pico-8 play session: mixed d-pad (fixed 12-tick cycle)

[t = 8 s] mixed d-pad (1.2s cycle ×~6): → ← ↑ ↓ + 🅾/❎ taps, ~8s
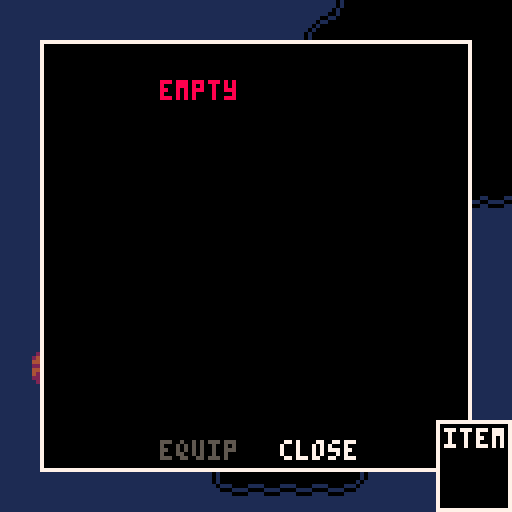

pico-8 cartridge
version 42
__lua__
--init

function _init()
 
 gamestate="playing"
 
 --player
 p={
  state = "walk",
  x=7,
  y=62,
  dir="down",
  flp=true,
  inv={}, -- inventory
  equ=1,  -- equipped
  cooldown=0,
  warded=false
 }
 add(p.inv,{n="empty", ic=1})
 
 --camera
 cam={
  x=0,
  y=0,
  moved= false
 }
 
 --user interface
 ui={
  menu_column = 1.5,
  menu_row    = 1,
  dia         ={},
  act         ={},
  tile_x      =0,
  tile_y      =0
 }
 
 -- objects
 fires={}
 
 --add(fires,{x=24,y=41,frame=0})
 
 obj={}
 
 add(obj,{name="mast_l",x=7,y=59,sp=103})
 add(obj,{name="mast_r",x=8,y=59,sp=104})
 add(obj,{name="church_roof",x=56,y=16,sp=63})
 
 -- dialogues
 dia ={}
 
 add_dialogues()
 
 -- ghost
 g={
  x=0,
  y=0,
  anchor_x=0,
  anchor_y=0,
  x_speed=0,
  y_speed=0,
  costume="hide",
  frame=0,
  state= "lurk",
  patience=0,
  flp= false,
  aggression=0
 }
end




-->8
--dialogues

function add_dialogues()

dia[2]={n="hammer",act="pickup",text={}}
add(dia[2].text,"it's a hammer.")

dia[3]={n="nails",act="pickup",text={}}
add(dia[3].text,"some iron nails.")

dia[4]={n="chisel",act="pickup",text={}}
add(dia[4].text,"it's a chisel.")

dia[5]={n="machete",act="pickup",text={}}
add(dia[5].text,"a machete.")
add(dia[5].text,"it's sharp.")

dia[6]={n="gold key",act="pickup",text={}}
add(dia[6].text,"a small, golden key.")
add(dia[6].text,"tarnished with age.")

dia[7]={n="match",act="pickup",text={}}
add(dia[7].text,"a single, dry match.")

dia[8]={n="wood",act="pickup",text={}}
add(dia[8].text,"some pieces of wood.")
add(dia[8].text,"i could make something")
add(dia[8].text,"with this.")

dia[9]={n="firepit",act="light",fuel={7},new_tile=14,text={}}
add(dia[9].text,"a collection of dry")
add(dia[9].text,"twigs and sticks. it ")
add(dia[9].text,"seems to be an unlit")
add(dia[9].text,"firepit.")

dia[14]={n="lit fire",act="nil",key=999,text={}}
add(dia[14].text,"grandmother always")
add(dia[14].text,"said that fire is")
add(dia[14].text,"the best way to ward")
add(dia[14].text,"off evil.")

dia[15]={n="vines",act="cut",key=5,new_tile=0,text={}}
add(dia[15].text,"some thorny vines.")
add(dia[15].text,"they're too sharp to")
add(dia[15].text,"push through.")

dia[24]={n="bucket",act="pickup",text={}}
add(dia[24].text,"an iron bucket.")
add(dia[24].text,"it's full of tar.")

dia[25]={n="lily",act="pickup",text={}}
add(dia[25].text,"a white lily.")

dia[33]={n="grave_0",act="nil",key=999,new_tile=0,text={}}
add(dia[33].text,"     umbrin kosa")
add(dia[33].text,"      1280-1346")
add(dia[33].text,"    rest in peace.")
add(dia[33].text,"        please.")
add(dia[33].text," please rest in peace.")

dia[34]={n="grave_1",act="nil",key=999,new_tile=0,text={}}
add(dia[34].text,"     amari kosa")
add(dia[34].text,"      1801-1867")
add(dia[34].text," beloved grandmother")
add(dia[34].text," keeper of the fires")

dia[35]={n="grave_2",act="nil",key=999,new_tile=0,text={}}
add(dia[35].text,"      zina kosa")
add(dia[35].text,"      1834-1898")
add(dia[35].text," beloved grandmother")
add(dia[35].text,"  tamer of the wood")

dia[36]={n="grave_3",act="nil",key=999,new_tile=0,text={}}
add(dia[36].text,"      leora kosa")
add(dia[36].text,"       1931-1997")
add(dia[36].text,"    beloved mother")
add(dia[36].text," wanderer of the seas")

dia[50]={n="grave_blank",act="engrave",key=4,new_tile=51,text={}}
add(dia[50].text,"it's blank.")

dia[51]={n="grave_yours",act="engrave",key=999,new_tile=0,text={}}
add(dia[51].text,"     orelia kosa")
add(dia[51].text,"      1960-2026")
add(dia[51].text,"  last of her line")
add(dia[51].text," quieter of the dead")

dia[52]={n="grave_4",act="nil",key=999,new_tile=0,text={}}
add(dia[52].text,"     moratu kosa")
add(dia[52].text,"      1854-1920")
add(dia[52].text,"   sleeps with her")
add(dia[52].text,"ancestors. peaceful as")
add(dia[52].text,"     white lilies.")


dia[60]={n="door",act="unlock",key=6,new_tile=62,text={}}
add(dia[60].text,"it's locked.")



dia[92]={n="broken jetty",act="rebuild",key=2,fuel={3,8},new_tile=93,text={}}
add(dia[92].text,"these old knees can't")
add(dia[92].text,"jump that gap. but,")
add(dia[92].text,"it could be fixed.")
add(dia[92].text,"i'd just need wood,")
add(dia[92].text,"hammer and some nails.")

dia[119]={n="damaged hull",act="repair",key=2,fuel={3,8,24},new_tile=121,text={}}
add(dia[119].text,"the hull is damaged.")
add(dia[119].text,"to fix it, i'd need")
add(dia[119].text,"wood, hammer, nails")
add(dia[119].text,"and tar.")

dia[120]={n="damaged sails",act="repair",key=2,fuel={3,8,24},new_tile=122,text={}}
add(dia[120].text,"the sails would need")
add(dia[120].text,"replacing, if i were to")
add(dia[120].text,"make my ship seaworthy")
add(dia[120].text,"again.")

dia[121]={n="fixed hull",act="set sail",key=999,text={}}
add(dia[121].text,"the hull is fixed.")

dia[122]={n="fixed sails",act="set sail",key=2,text={}}
add(dia[122].text,"the hull is fixed.")


for i=68, 76 do
 tar_pit_dialogue(i)
end

for i=116, 118 do
 tomb_dialogue(i)
end

end

function tar_pit_dialogue(i)
 dia[i]={n="tar_pit",act="collect",key=999,text={}}
 add(dia[i].text,"it's a tar pit.")
end

function tomb_dialogue(i)
 dia[i]={n="tomb",act="offer",fuel={25},new_tile=i-29,text={}}
 add(dia[i].text,"there is space at the")
 add(dia[i].text,"base of the tomb, here.")
end
-->8
--update

function _update()
 if p.cooldown < 1 then
	 if p.state == "inventory" then
	  use_inventory()
	 elseif p.state == "dialogue" then
	  use_dialogue()
	 elseif p.state == "walk" then
	  player_move()
	  player_interact()
	  open_inventory()
	 end
 else
  p.cooldown -= 1
 end
 update_fires()
 update_ghost()
 update_warding()
 win()
 lose()
end

function player_move()
 local x = p.x
 local y = p.y
 
 --left
 if (btnp(0)) then
  x -= 1
  p.flp = true
  p.dir ="left"
 end

 --right
 if (btnp(1)) then
  x += 1
  p.flp = false
  p.dir ="right"
 end
 
 --up
 if (btnp(2)) then
  y -= 1
  p.dir ="up"
 end
 
 --down
 if (btnp(3)) then
  y += 1
  p.dir ="down"  
 end
 
 local walk = fget(mget(x,y),0)
 if walk == true then
  p.x = x
  p.y = y
 end 

 update_camera()
end


function update_camera()
 local new_x = flr(p.x/16)
 local new_y = flr(p.y/16)
 
 cam.moved = false
 
 if new_x~=cam.x then
  if new_x > cam.x then
   cam.moved = "r"
  else
   cam.moved = "l"
  end
  cam.x = new_x
 end 
 
 if new_y~=cam.y then
  if new_y > cam.y then
   cam.moved = "u"
  else
   cam.moved = "d"
  end
  cam.y = new_y
 end
 if gamestate == "playing" then
  camera(cam.x*128,cam.y*128)
 else
  --black screen
  camera(112*8,48*8)  
 end
end

function update_fires()
 for i=1, #fires do
  fires[i].frame += 1
  if fires[i].frame > 15 then
   fires[i].frame = 0
  end
 end
end

function update_warding()
 p.warded = false
 for r=-1,1 do
  for c=-1,1 do
   if mget(p.x+c,p.y+r)==14 then
    p.warded = true
   end
  end
 end
end

function win()
 local wc={
	 {x=56,y=1, t=14},
	 {x=51,y=5, t=14},
	 {x=51,y=12,t=14},
	 {x=61,y=12,t=14},
	 {x=56,y=1, t=14},
	 
	 {x=55,y=5, t=87},
	 {x=56,y=5, t=88},
	 {x=57,y=5, t=89}
 }
 local win = true
 for i=1, #wc do
  local x = wc[i].x
  local y = wc[i].y
  local t = wc[i].t
  if mget(x,y) ~= t then
   win = false
  end
 end
end

function lose()

end
-->8
--interact

function player_interact()
 if (btnp(5)) then
	 p.cooldown = 5
	 local x = p.x
	 local y = p.y
	 if (p.dir == "up")    y -= 1
	 if (p.dir == "down")  y += 1
	 if (p.dir == "left")  x -= 1
	 if (p.dir == "right") x += 1
	 open_dialogue(x,y) 
 end
end

function open_dialogue(x,y)
 local tile = dia[mget(x,y)]
 if tile ~= nil then
  p.state = "dialogue"
  ui.dia  = {}
  ui.menu_column = 1.5
  ui.tile_x = x
  ui.tile_y = y
  ui.act  = tile.act
  
  if key_check(tile) then 
   fuel_check(tile)
  end
  
  for i=1, #tile.text do
   add(ui.dia,tile.text[i])
  end
 end
end

function key_check(tile)
 if not tile.key then
  --key not needed
  return true
 end
 
 ui.act  = nil
 for i=1, #p.inv do
  local item = p.inv[i].ic
  if item == tile.key then
		 --key found
		 ui.act  = tile.act
		 return true
  end
 end

 --key not found
 return false
end

function fuel_check(tile)
 if not tile.fuel then
  return
 end 
 
 --for each fuel
 for f=1, #tile.fuel do
  --fuel not found yet
  ui.act  = nil
  for i=1, #p.inv do
   local item = p.inv[i].ic
   if item == tile.fuel[f] then
			 --fuel found
			 ui.act  = tile.act
   end
  end
 end

end

function use_dialogue()
 --left
 if ui.act ~= nil then
  if btnp(0) then
   if ui.menu_column > 1 then
    ui.menu_column = 1
   end
  end
 end
 
 --right
 if btnp(1) then
  if ui.menu_column < 2 then
   ui.menu_column = 2
  end
 end

 --select
 if btnp(5) then
  --use
  if ui.menu_column == 1 then
   if ui.act == "pickup" then
    pickup_item()    
   else
    open_lock()
   end
  end
  
  --close
  if ui.menu_column == 2 then
   p.state= "walk"
  end
 end

end

function pickup_item()
 local x = ui.tile_x
 local y = ui.tile_y
 local t = mget(x,y)
 local item ={n=dia[t].n,ic=t}
 
 --add to inventory
 add(p.inv,item)
 
 --remove item from map
 mset(x,y,0)
 
 p.state= "walk"
end

function open_lock()
 local tx = ui.tile_x
 local ty = ui.tile_y
 local t = mget(tx,ty)
 local nt = dia[t].new_tile
 local tile = dia[mget(tx,ty)]
 spend_fuel(tile)
 
 if tile.n == "firepit" then
  add(fires,{x=tx,y=ty,frame=0})
 end

 --change tile
 mset(tx,ty,nt)
 
 p.state= "walk"
end

function spend_fuel(tile)
 if not tile.fuel then
  return
 end

 for f=1, #tile.fuel do
  for i=#p.inv, 1, -1 do
   if p.inv[i].ic == tile.fuel[f] then
    del(p.inv, p.inv[i])
    break -- fuel paid
   end
  end
 end
end
-->8
--inventory

function open_inventory()
 if (btnp(4)) then
 	p.cooldown = 5
  p.state = "inventory"
  ui.menu_column = 1.5
  ui.menu_row = 1
 end
end

function use_inventory()
 --left
 if btnp(0) then
  if ui.menu_column > 1 then
   ui.menu_column = 1
  end
 end
 
 --right
 if btnp(1) then
  if ui.menu_column < 2 then
   ui.menu_column = 2
  end
 end
 
 --up
 if btnp(2) then
  if ui.menu_row > 1 then
   ui.menu_row -= 1
  end
 end
 
 --down
 if btnp(3) then
  if ui.menu_row < #p.inv then
   ui.menu_row += 1
  end
 end
 
 --select
 if btnp(5) then
  --equip
  if ui.menu_column == 1 then
   p.equ = ui.menu_row
   p.state= "walk"
  end
  
  --close
  if ui.menu_column == 2 then
   p.state= "walk"
  end
 end
 
end
-->8
--draw

function _draw()
 cls()
 map()
 draw_player()
 draw_objects()
 draw_fires()
 draw_ghost()
 draw_ui()
 
 --debug()

end

function debug()
 local px = p.x * 8
 local py = p.y * 8
 --print(abs(px-g.x),px,py,8)
 print(g.patience,px,py,8)
end

function draw_player()
 local x = p.x*8
 local y = p.y*8

 --sprite direction
 local sp = 86
 if (p.dir == "up") sp = 85
 if (p.dir == "down") sp = 84
 
 spr(sp,x,y,1,1,p.flp)
end

function draw_objects()
 for i=1, #obj do
  local o = obj[i]
   spr(o.sp,o.x*8,o.y*8)
 end

end

function draw_ui()
 if p.state=="dialogue" then
  draw_dialogue()
 elseif p.state=="inventory" then
  draw_inventory()
  draw_equipped() 
 end
end

function draw_dialogue()
 local x = 10 + (cam.x*128)
 local y = 10 + (cam.y*128)
 
 --window
 rectfill(x,  y,  x+107,y+67,7)
 rectfill(x+1,y+1,x+106,y+66,0)
 
 --display dialogue
 for i=1, #ui.dia do
  local colour = 7
  print(ui.dia[i],x+10,y+(9*i),colour)
 end

 --action/close
 local u_col = 5
 local c_col = 5
 if ui.menu_column == 1 then
  u_col = 7
 end
 if ui.menu_column == 2 then
  c_col = 7
 end
 
 if ui.act ~= nil then
  print(ui.act,x+30,y+55,u_col)
 end
 print("close",x+60,y+55,c_col)

end

function draw_inventory()
 local x = 10 + (cam.x*128)
 local y = 10 + (cam.y*128)
 
 --window
 rectfill(x,  y,  x+107,y+107,7)
 rectfill(x+1,y+1,x+106,y+106,0)
 
 --item list
 for i=1, #p.inv do
  
  --icon
  spr(p.inv[i].ic,x+10,y+(10*i)-1)
  
  --item name
  local colour = 9
  if i == ui.menu_row then
   colour = 8
  end
  print(p.inv[i].n,x+30,y+(10*i),colour)

 end

 --equip/close
 local e_col = 5
 local c_col = 5
 if ui.menu_column == 1 then
  e_col = 7
 end
 if ui.menu_column == 2 then
  c_col = 7
 end
 print("equip",x+30,y+100,e_col)
 print("close",x+60,y+100,c_col)

end

function draw_equipped()

 local x = 109 + (cam.x*128)
 local y = 105 + (cam.y*128)
 
 --window
 rectfill(x,  y,  x+18,y+22,7)
 rectfill(x+1,y+1,x+17,y+21,0)
 print("item",x+2,y+2,7)
 
 spr(p.inv[p.equ].ic,x+5,y+10)
end

function draw_fires()

 for i=1, #fires do
  local f = fires[i]
  local sp = 10 + flr(f.frame/4)
  spr(sp,f.x*8,f.y*8)
 end

end

function draw_ghost()
 
 local c = g.costume
 
 if     c == "eyes" then
  spr(90, g.x,g.y,2,1,g.flp)
 elseif c == "red" then
  spr(108,g.x,g.y,2,2,g.flp)
 elseif c == "white" then
  spr(110,g.x,g.y,2,2,g.flp)
 end
end
-->8
--ghost

function update_ghost()

 if g.state    =="retreat" then
  retreat()
 elseif g.state=="watch" then
  watch()
 elseif g.state=="hide" then
  hide()
 elseif g.state=="lurk" then
  lurk()
 elseif g.state=="chase" then
  chase()
 end
 
 --retreat from fire/banished
 
 --kill player

 ghost_moves()

end

function lurk()
 g.costume = "eyes"
 if cam.moved == false then
	 emerge()
 else
  --teleport
	 if g.patience<1 then
   go_to_player(cam.moved)
  end
 end
end

function watch()
 g.costume = "eyes"
 local xd = p.x*8-g.x
	local yd = p.y*8-g.y
 if abs(xd)<20 and abs(yd)<20 then
  back_up()
 end
 if cam.moved ~= false then
  if g.patience < 1 then
   g.state = "hide"
  else
   g.patience -= 1
  end
 end
end

function emerge()
 local dx = g.x - g.anchor_x
 local dy = g.y - g.anchor_y

 local dist = sqrt(dx*dx+dy*dy)

 -- already far enough
 if dist >= 30 then
  g.x_speed = 0
  g.y_speed = 0
  g.state = "watch"
  g.patience=flr(rnd(5))+3
  return
 end

 if dist > 0 then
  --easing
  local t = dist/30
  local spd = (1-t)*2

  g.x_speed = (dx/dist) * spd
  g.y_speed = (dy/dist) * spd
 end
end

function back_up()
 g.state = "retreat"
 
 local adx = g.anchor_x-g.x
 if adx > 0 then
  g.x_speed =  0.5
 elseif adx < 0 then
  g.x_speed = -0.5
 end
 
 local ady = g.anchor_y-g.y
 if ady > 0 then
  g.y_speed =  0.5
 elseif ady < 0 then
  g.y_speed = -0.5
 end

end

function retreat()
 if cam.moved ~= false then
  g.state = "hide"
  g.patience=flr(rnd(5))+3
  g.x_speed = 0
  g.y_speed = 0
 end
end

function go_to_player(dir)
 g.x = p.x*8
 g.y = p.y*8
 if     dir == "u" then
  g.y      += 8*18
  g.y_speed = -1
  g.x_speed = 0
 elseif dir == "d" then
  g.y      -= 8*18
  g.y_speed =  1
  g.x_speed = 0
 elseif dir == "l" then
  g.x      -= 8*18
  g.x_speed =  1
  g.y_speed = 0
 elseif dir == "r" then
  g.x      += 8*18
  g.x_speed = -1
  g.y_speed = 0
 end
 g.anchor_x = g.x
 g.anchor_y = g.y
end

function hide()
 g.costume = "hide"
 if cam.moved ~= false then
  if g.patience < 1 then
   g.state = "lurk"
  else
   g.patience -= 1
  end
 end
end



function chase()
 local xspd=(p.x*8-g.x)/200
 local yspd=(p.y*8-g.y)/200
 g.x_speed = xspd
 g.y_speed = yspd
end

function ghost_moves()
 --flip sprite
 g.flp = false
 if g.state~= "lurk" then
  if g.x_speed > 0 then
   g.flp = true
  end
 end

 g.x += g.x_speed
 g.y += g.y_speed
end
-->8
--endings
__gfx__
000000000000000000000066000005d60800000000000600000000000000000000090092000000000000800000000800000800000008000000000000300305b3
000000000000000005ddddd6000000d02880000000006d500000000000000000004420420000000000088000000088000008800000880000000000003503b330
0070070000000000500dd0d65d6000d0028800000006dd50aaa0000000000800044200420000000000899800000899800089980008998000000000000b333b30
0007700000000000000280000d0000d0002d6000006dd500909aaaaa0000400044200042000000000089a80000089a80008a998008a98000000000000b535b30
0007700000000000000280000d0000000005d66006dd500099900909000400000200900000000000089aa9800089a980089aa980089a9800000000000b033330
0070070000000000000280000d00600000005d6602d5000000000000004000000002440004404420000a0000000a0000000a0000000a0000049094900b03b350
0000000000000000000280000000dddd000055d6245000000000000000000000000024400044222000000000000000000000000000000000004422205305b3b3
00000000000000000002800000005000000005564000000000000000000000000000020004220440000000000000000000000000000000000422244030333305
00000000000000000000000000000050055500000000000000000000000000000066660000770770000000000000000000000000000244402420400000000000
000000000000000050005005000005d555d5000000000000110000110000000006000060000a7000000000002400000400000000002440242424424000000000
000000000000000055005505000056d55d6500000000001100111100110000000655556000a67770000000000240004000000000242400042444424000000000
00000000000000005505dd55055056655dd500050000110011000011001100000522225006607000000000000244044000000000024404000244244000000000
00000000000000005d5666d55dd5d6d55d6500550001001111111111110010000555555000003000000000000024440000040000002440000242024000000000
00000000000000005dddddd55dddddd55ddd55d50001011111111111111010000566665000b030b0000000000024400000244000002400002442024000000000
00000000000000005d6666d55d6666d55d6666d50010111111111111111101000566665000b33b00000000000024400000244000024440002442024000000000
000000000000000055555555555555555555555500101111111111111111010000555500000b3000000000000244440002444400244044402420002400000000
00000000055555500555555005555550055555500101111111111111111110101111111111111111000000000000000000000000000000055555555550000000
0000000055dddd5555dddd5555dddd5555dddd5501011111111111111111101011111111111111110000000000066000000666000000005d5d5d5d5d5d000000
00000000511d11d5566d66d55d6d6dd55d66d6650010111111111111111101001111111111111111000000000dddd60000dddd600000005d5d5d5d5d5d000000
000000005333ddd55dddddd55dddddd55dddddd5001011111111111111110100111111111111111100000000dd5d5d6000ddddd6000005d5d5d5d5d5d5d00000
000000005d11d1d55d66d6d55d6d66d5566d66d50010111111111111111101001111111111111111000000005dd5ddd60dd555d6000005d5d5d5d5d5d5d00000
000000005dddd3355dddddd55dddddd55dddddd500101111111111111111010011111110011111110000000005ddddd60dd5ddd600000d5d5d5d5d5d5d500000
00000000531311155d6d66655666d6d55d66d6d50101111111111111111110101111110110111111000000000055555005ddddd500000d5d5d5d5d5d5d500000
00000000555555555555555555555555555555550101111111111111111110101111101001011111000000000000000000555550000005555555555555500000
0000000000000000055555500555555005555550001011111111111111110100111110100101111199999999000000006111111666d666d66ffffff6555aa555
000000000000000055dddd5555dddd5555dddd55001011111111111111110100111111011011111194aaaaa900000000d144441ddddddddddf0000fd59999aad
00000000000000005dddddd5577d77d55d6666650001011111111111111010001111111001111111949999a900000000d1455416d666d666df0000f6599999ad
00000000000000005dddddd55dddddd55dddddd50001001111000011110010001111111111111111949999a900000000d145541ddddddddddf0000fd4995d99a
00000000000000005dddddd55d77d775566666d50000110000111100001100001111111111111111949999a9000000006144491666d666d66f0000f64995d99a
00000000000000005dddddd55dddddd55dddddd50000001111000011110000001111111111111111949999a900000000d145541ddddddddddf0000fd5499999d
00000000000000005dddddd5577d77d55d66666500000000000000000000000011111111111111119444444900000000d1455416d666d666df0000f65449999d
000000000000000055555555555555555555555500000000000000000000000011111111111111119999999900000000d144441ddddddddddf0000fd55544555
00000000000000000000000000000000000000000000000000000000021222222222222221222120002122222222122222221200000000000005555500000000
00000000000000000000000000000000000000002200002200000000021221222212122222222120002122122122221221221200000000000050000000555000
0011111100000000000000000000000000000022112222112200000000212222222222222222120000021222222222222221200000000000050a0a0055005550
001ddddd000666666666666666666000000022112211112211220000002122122122221222211200000211222211112222112000000000000500000000050000
001d66660006dddddddddddddddd6000000211222222222222112000002122222222122222221200000022111122221111220000000000000500000000005000
001d60000006d11111111111111d6000000212222122221222212000002122222221212221221200000000222200002222000000000000000055550000005550
001d60000006d10000000000001d6000002122212222122221221200021221222122122222222120000000000000000000000000000000000000005000050000
001d60000006d10000000000001d6000002122222222222222221200021222222222221222222120000000000000000000000000000000000005500550005000
001d60000006d10000000000001d60000777777007777770077777706d6666ddddddd6dd776dd556000000000000000022111111122112210050000005000550
001d60000006d10005000050001d60007777777777777777777777776d66ddd55755dd577dd55556000000000000000044211112244224420500000050505000
001d60000006d10000500500001d60007777477777777777777747776ddd55555757577dd7555556000808000000000041111244444444445055000500505000
001d66660006d10000000000001d60007414414777777777777741406666666667a6666667776666000000000000000011111112222222225000005000505000
001ddddd0006d10000000000001d600067444476676776766777444011111111bb7771117a711111000000000000000042111444444444440500005000500500
001111110006d10000500500001d60000dccccd006c66c60066cccd01555565753355555737b555b000000000000000021111124422442240000050500050050
000000000006d10005000050001d60000455554004555540045555401bbb56a755335355533b55b1000000000000000011111111224222420000050050005555
000000000006d10000000000001d6000002002000020020000022000333377611113331111133331000000000000000011111111124112410000005000000000
000000000006d10000000000001d6000666666666666666666666666000000888000000000000088800000000000000000222222000000000055555500000000
000000000006d10000000000001d60006555555555555dd777755556000000055000000000000005500000000000000000888882002220000066666500555000
111111000006d11111111111111d600067755555555577ddd66775560766766777677670067777777777777000000000028a8a82222222200567676555555550
ddddd1000006dddddddddddddddd60006d67777555557677dd666756000070077707707006777777777777700000000002888882222200000566666555550000
6666d1000006666666666666666660006d66666777777666777776760000007770007000006777777777770000000000022aaa82222220000557776555555000
0006d1000000000000000000000000006d666666666667d6667776d60000007570007000006777777777770000000000022aaa82882222200557776566555550
0006d1000000000000000000000000006ddddddddddddd76667766d6000000055000000000067777777770000000000002200882882200220550066566550055
0006d1000000000000000000000000006d6666666666d666dd666d56000000055000000000006666667700000000000000088008888222200006600666655550
0006d1000000000000000000000000006d6666ddddddd6dd776dd556000000055000000000000005500000000000000000800000888222200060000066655550
0006d1000000000000000000000000006d66ddd55555dd577dd55556000000055000000000000005588833300000000008000000808820000600000060665000
0006d1000000000000000000000000006ddd55555555577dd55555560000000550000000000000055998bb300000000080880008008820006066000600665000
6666d100000000000000000000000000666666666666666666666666244444444444444424444444444444420000000080000080008820006000006000665000
ddddd100000000000000000000000000111111111111111111111111220404044444444024444444444444200000000008000080008888000600006000666600
11111100000000000000000000000000155555555555555555555551242004204444440024444444444442000000000000000808000888880000060600066666
00000000000000000000000000000000155555555555555555555551244404044444400022444444444220000000000000000800800000080000060060000006
00000000000000000000000000000000111111111111111111111111022200442220000002222222222000000000000000000080000000000000006000000000
6262626262626262626262626272b1b1d1d1c1b1b10000b1d1c1d15262626262626262627200000000000000000000000000000000000000d100000000000000
00000000005363636392626262626262a3a3a3626262626262626262626262626262626262626262626262626262626262626262626262626262626262626262
626262626262626262626262627200000000000000000000000000536363926262626262720000000000000000000000000000b2b1000000000000e100000000
00000000000000007052626262626262a36262626262626262626262626262626262626262626262626262626262626262626262626262626262626262626262
626262628263636363636363637300000000000000000000000000000000526262626262720000000000000000b20000000000d1c1c1b1d1b100000000000000
00000000000000005193626262626262a36262626262626262626262626262626262626262626262626262626262626262626262626262626262626262626262
62626262720030000000000000000000000000b200b2c2b200c2b2b2000053636363639272000000b200000000000000000000b1d1b1e1c1b1c2000000000000
00000000000051619362626262626262a36262626262626262626262626262626262626262626262626262626262626262626262626262626262626262626262
626262628371000000000000000000000000000000000000000000b2c20000000000005283710000000000000000000000c1e1c144545464d1c1000000c10000
00000000005193626262626262626262a36262626262626262626262626262626262626262626262626262626262626262626262626262626262626262626262
6262626262837100000000000000000000c2000000b2b2c2b2c20000c2b20000000000539283710000c10000000000000000c1b1748484940000000000446400
00516161619362626262626262626262a36262626262626262626262626262626262626262626262626262626262626262626262626262626262626262626262
6262626262628371000000000000000000b20000b2b2000000b2b20000b2c2000000000052628371b1000000000000000000d1b2748484940000000000749400
00539262626262626262626262626262a36262626262626262626262626262626262626262626262626262626262626262626262626262626262626262626262
6262626262626283616161710000000000c200c2b20000b20000b2c20000b20000000000d5d5c5d5d5000000000000000000b1c1a4b4b4c40000d10000a4c400
00005392626262626262626262626262a36262626262626262626262626262626262626262626262626262626262626262626262626262626262626262626262
62626262626262626282637300000000000000b20000c2c20070b2b20000c2000000000000539262720000b2c200000000000000000000000081300000000000
00000052626262626262626262626262a36262626262626262626262626262626262626262626262626262626262626262626262626262626262626262626262
6262626262628263637300000000000000c200c20000b2b290b2b20000b2c20000000000c2b25392837100000000000000000000c10000000000000000000000
00000053926262626262626262626262a36262626262626262626262626262626262626262626262626262626262626262626262626262626262626262626262
62626262628273c200800000b200000000b200b2c20000b2b2b20000c2b20000000000000000005262727000000000000000000000000000c1d10000b1000000
00000000539262626262626262626262a36262626262626262626262626262626262620000000000000000000000000000000000000000000000000000000000
6262626262720000000000000000b20000000000b2b20000000000b2b2000000000000000000519362836161710000000000d10000c10000b1b2446400000000
00000000005392626262626262626262a36262626262626262626262626262626262620000000000000000000000000000000000000000000000000000000000
6262626262720000000000000000000000b2000000b2c2b2c2b2b2c20000000000000000516193626262626283710000000000445454640000c1a4c400000000
00000000000053926262626262626262a36262626262626262626262626262626262620000000000000000000000000000000000000000000000000000000000
626282636373005171000000000000000000000000000000000000000000c200000000005392626262626262628371000000e1a4b4b4c40000b10000c1d10000
00000000000000526262626262626262a36262626262626262626262626262626262620000000000000000000000000000000000000000000000000000000000
62627200000000528361710000000000000000b20000b20000c2000000b200000000000000536392626262626262836161710000000000000000000000000000
00000000000000526262626262626262a36262626262626262626262626262626262620000000000000000000000000000000000000000000000000000000000
62628361616161936262720000000000000000000000000000000000000000000000000000000052626262626262626262837100000000000000000000000000
00000000000000526262626262626262a3a3a362626262626262626262626262626262000000000000000000000000a3a3a3a3a3a3a3a3a3a3a3a3a3a3a3a3a3
62626262626262626282730000000000000000000000000000000000000000000000000000000053926262626262626262627200000000000000000000000000
00000000000000539262626262626262a3a3a362626262626262626262626262626262000000000000000000000000a3a30000000000000000000000000000a3
62626262626262826373000000000000000000000000000000000000000000000000000000000000539282926262626262628361617100000000000000000000
00000000000000705262626262626262a3626262626262626262626262626262626262000000000000000000000000a300000000000000000000000000000000
626262626262627200516161616171000000000000000000000000000000000000000000b2c20000005373539262626262626262628371000000000000000000
00000000000000005262626262626262a3626262626262626262626262626262626262000000000000000000000000a300000000000000000000000000000000
6262626262626283619362826363730000000000000000000000b200000000000000b20000000000000000005392626262626262626283617100000000000000
00000000000000005262626262626262a3626262626262626262626262626262626262000000000000000000000000a300000000000000000000000000000000
62626262626262628263637300000000000000000000000000b2c2b2000000000000000000000000000000000053926262626262626262628361710000005161
71000000000000915262626262626262a3626262626262626262626262626262626262000000000000000000000000a300000000000000000000000000000000
62626262628263637300000000000000000000000000000051616161710000000000000000c20000007000c2b200526262626262626262626262720000005262
72000000000000519362626262626262a3626262626262626262626262626262626262000000000000000000000000a300000000000000000000000000000000
626262628273b2000000000000005161616161617100005193626262720000000000000000000000000000000000526262626262626262626262720000005262
83710000000051936262626262626262a3626262626262626262626262626262626262000000000000000000000000a300000000000000000000000000000000
62626262720000000000000000005262626262627200519362626282730000000000000000000000516171000000526262626282636392626262720000005262
62836161616193626262626262626262a3626262626262626262626262626262626262000000000000000000000000a300000000000000000000000000000000
62628263730000000000000000519362626262627200526262628273000000000000000000000051936283617100526262628273000053926262720000005262
62626262626262626262626262626262a3626262626262626262626262626262626262000000000000000000000000a300000000000000000000000000000000
62627200005171000000000000526262626262627280526262827300000000000000000000005193626262627200d5d5d5d5d500500000d5c5d5d50000005262
62626262626262626262626262626262a3626262626262626262626262626262626262000000000000000000000000a300000000000000000000000000000000
62628361619372000000000000539262626262628361936282730000516161616161616161619362626262628361936262627200000000526262720000005262
62626262626262626262626262626262a3626262626262626262626262626262626262000000000000000000000000a300000000000000000000000000000000
62d5d5d5d5d5d5000000000000c25262626262626262628273000030526262626262626262626262626262626262626262628371000051936262720091519362
62626262626262626262626262626262a3626262626262626262626262626262626262000000000000000000000000a300000000000000000000000000000000
62626262626272778700000000005262626262626262628361616161936262626262626262626262626262626262626262626283616193626262836161936262
62626262626262626262626262626262a3626262626262626262626262626262626262000000000000000000000000a300000000000000000000000000000000
62626262626272000000000000519362626262626262626262626262626262626262626262626262626262626262626262626262626262626262626262626262
62626262626262626262626262626262a3626262626262626262626262626262626262000000000000000000000000a300000000000000000000000000000000
62626262626272000000005161936262626262626262626262626262626262626262626262626262626262626262626262626262626262626262626262626262
62626262626262626262626262626262a3626262626262626262626262626262626262000000000000000000000000a300000000000000000000000000000000
62626262626283616161619362626262626262626262626262626262626262626262626262626262626262626262626262626262626262626262626262626262
62626262626262626262626262626262a3626262626262626262626262626262626262000000000000000000000000a3a30000000000000000000000000000a3
__gff__
0100000000000000000000000000000000000000000000000000000000000000000000000000000000000000000000000000000000000000000001000000010100000000000000000000000000000000000001000000000000000000000100000000000000000000000000000000000000000000000000000000000000000000
0000000000000000000000000000000000000000000000000000000000000000000000000000000000000000000000000000000000000000000000000000000000000000000000000000000000000000000000000000000000000000000000000000000000000000000000000000000000000000000000000000000000000000
__map__
26262836363636363636363636292626262626262626262626262626262626262626262626262626262626262626262600000000000041424242430000000000262626262626262626262626262626263a2626262626262626262626262626262626262626262626262626262626260041424242424242424242424242424326
26283704000000000000000000352926262626262626262626262626262626262626262626262626262626262626262600000000004170520952504300000000262626262626262626262626262626263a2626262626262626262626262626262626262626262626262626262626260051525252525252525252525252525326
262700002c00002b0000000000002526262626262626262626262626262626262626262626262626262626262626262600000000417052525252525043000000262626262626262626262626262626263a2626262626262626262626262626262626262626262626262626262626260051525252525252406052525252525326
28370000000000001b00000000002526262626262626262626262626262626262626262626262626262626262626262600000041705252525252525250430000262626262626262626262626262626263a2626262626262626262626262626262626262626262626262626262626260051525252525252535152525252525326
27000000000000000000000000003536363636363636363636362926262626262626262626262626262836363629262600004170525252646566525252504300363636292626262626262626262626263a2626262626262626262626262626262626262626262626262626262626260051525252525252535152525252525336
2700002c00000000000000002b0000000000000000000000001e352926262626262626262626262626272c0000252626000051095252527475765252520953001b1c1b352926262626262626262626263a262626262626262626262626262626262626262626262626262626262626005152525252525253515252525252531b
2700000000000000000000000000000000000000001d0000000000353636292626262626262626262627000600252626000061605252525252525252524063001e1c1b1b3529262836292626262626263a262626262626262626262626262626262626262626262626262626262626005152525252525253515252525252531e
270800001516161617000000000000000000000000000000000000000000252626262626262626262627000000252626000000616052525252525252406300001d1b1e1b1b35292700352926262626263a262626262626262626262626262626262626262626262626262626262626006162626052525253616262626262631d
3816161639262626381616161617000000001b1c000000001e00000000005d5d5d5d5c5d5c5d5d5c5d5d000000252626000000006160525252525240630000001b0000001c1b252700002526262626263a262626262626262626262626262626262626262626262626262626262626000000005152525253000000000000001b
2626262626262626262626262627000000000000000000000000001c0000252626262626262626262627000000252626000000004170525252525250430000001e0021191b1e353700003529262626263a262626262626262626262626262626262626262626262626262626262626000000005152525250434142424243001e
26262836363636363629262836370000000000000000000000000000000025262626262626262626262700002c252626000000417052525252525252504300001d0000000000000000000925262626263a262626262626262626262626262626262626262626262626262626262626004142427052525252535152525253001d
262627002b000000003536370000000000000000000000000000000000002526262626262626262626272b0007252626000041705252525252525252525043001b0000000000000000000025262626263a262626262626262626262626262626262626262626262626262626262626005152525252525252535152525253001b
262638170000000000000000000000000000000000001b00000000000000252626262626262626262638161616392626000051095252525252525252520953001e000000001c000015170025262626263a262626262626262626262626262626262626262626262626262626262626005152525252525252535152525253001e
262626381617001516161616161617000000000000000000000000000000252626262626262626262626262626262626000061605252525252525252524063001d1c00000000000025270725262626263a262626262626262626262626262626262626262626262626262626262626005152525252525252507052525253001d
262626262627002526262626262638171c00000000000000000000000000352926262626262626262626262626262626000000616052525252525252406300001e0000000000000025381639262626263a262626262626262626262626262626262626262626262626262626262626005152525252525252525252525253001e
262626262627002526262626262626271c1e1b1d1c1b1d1e1d001d1b1b1c1e2526262626262626262626262626262626000000006162626052406262630000001b0000000000000025262626262626263a3a3a26262626262626262626262626262626262626262626262626262626006162626262626052406262626263001b
262626262627002526262626262626271e1b1b1c1d1b1c1e1e0f1b1c1b1d1b35362926262626262626262626262626271c1d1b1e2d2e2e2e3f2e2e2e2f1d1b1d2b0000000000000025262626262626263a3a3a262626262626262626262626262626262626262626262626262626261c1d1b1e2d2e2e2e3f2e2e2e2f1d1b1d2b
262628363637003536363636363636371c000000000000001b0000000000001d1b2526262626262626282926262628371b000000003d3d3d3c3d3d3d07000000000000000000000025262626262626263a2626262626262626262626262626262626262626262626262626262626261b000000003d3d3d3c3d3d3d0000000000
26283700000000000000001b1d1b1e1d1b0000001e1e1e000000001b0000001b1d3536362926283636372528363637000000000000000000000000000000000000000000002b000035292626262626263a2626262626262626262626262626262626262626262626262626262626260000000000000000000000000000000000
262700000000000000001b1c0000071e1b0000000000001e1d1d00000000001d1b00000025262700000025270000000000001b00000000000000000000001b00000000000000000000352926262626263a2626262626262626262626262626262626262626262626262626262626262626262626262626262626262626262626
262700000000000000001c1d0034001b1d00001b0000001e1e1d1d00001b001d1d00000035363700000035370000000000000000001c000000001d00000000000000000000000000002c2526262626263a2626262626262626262626262626262626262626262626262626262626262626262626262626262626262626262626
26270000000000000000001b0000001e1b001d1b1b1d00001b1b1c1c0000001b1b00000000000000000000000000000000000000000000000000000000000000000000000000000000003529262626263a2626262626262626262626262626262626262626262626262626262626262626262626262626262626262626262626
2627030015161616170000000000001b1c001d1d1d1c0000000000000000000f0000000000002b00002c000000002b0000000014001200130022001400120000000000000000000000000025262626263a2626262626262626262626262626262626262626262626262626262626262626262626262626262626262626262626
2638161639262626381617000000001e1b00001b1d1c001b001e1d1d1c1b001b1e0000002c000000000000000000000000000000000000000000000000000000000000000000000000000035292626263a2626262626262626262626262626262626262626262626262626262626262626262626262626262626262626262626
262836362926262626263816171d1e1d1b000000001d1c1b001d1e000000001b1b00000000000000000000002b00000000000000000000000000000000000000000000000000000000000000252626263a2626262626262626262626262626262626262626262626262626262626262626262626262626262626262626262626
262700003529262626262626271d001c1e00001e00000000001d00001c00001e1e0000000000002b0000000000000000000000230013001400120013001400000000002c0000000000000000252626263a2626262626262626262626262626262626262626262626262626262626262626262626262626262626262626262626
262700080035292626262628370000000f00001e00001e001d1e1e001d00151616161700000000000000002b0000000000000000000000000000000000000000000000000000000000000000352926263a2626262626262626262626262626262626262626262626262626262626262626262626262626262626262626262626
2627000000003529262626270000001c1d001e1e1e1d0000001e1e001e002526262638170000000000000000002c000000000000000000000000002b2c2b0000000000000000000000000000002526263a2626262626262626262626262626262626262626262626262626262626262626262626262626262626262626262626
2627000000000035363636370000001b1b001e1d0000001b000000001b0025262626263816170000000000000000000000000012002400003200002c2b020000000000000000000000000000002526263a2626262626262626262626262626262626262626262626262626262626262626262626262626262626262626262626
2638170000000000000000000000001d1c000000001b000000001b1e001539262626262626270000000000000000000000000000000000000000000000000000000000000000000000000000002526263a2626262626262626262626262626262626262626262626262626262626262626262626262626262626262626262626
2626381700000000000000000000001d1b0000000000000000000000153926262626262628370000000000000000000000000000000000000000000000000000000000000015161616161708153926263a2626262626262626262626262626262626262626262626262626262626262626262626262626262626262626262626
2626263816161616161616161617001d1e1b1b1b1d00001c1b1b1c15392626262626262627000000000000000000000000000000000000000000000000000000000000000025262626263816392626263a3a3a262626262626262626262626262626262626262626262626262626262626262626262626262626262626262626
